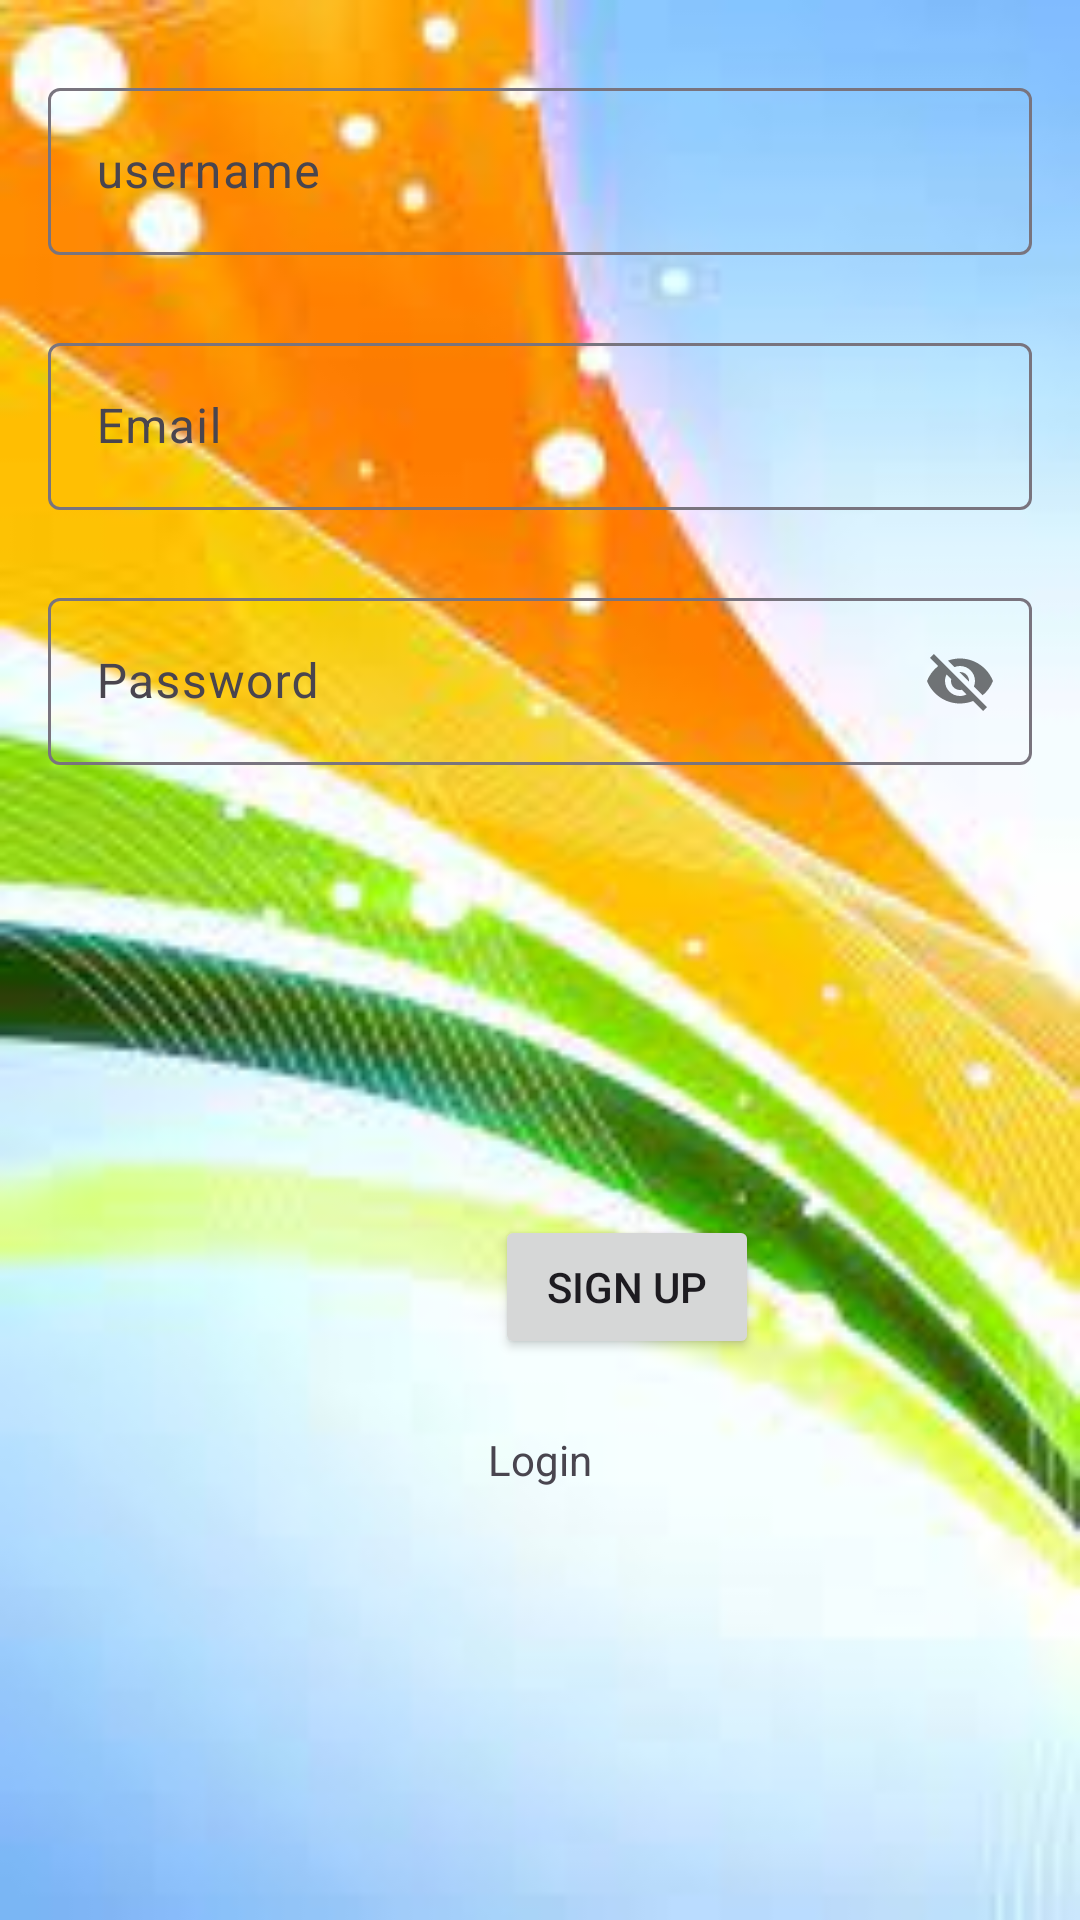

This screen was rendered from an Android layout file. Write that file and the resources it references.
<!-- AndroidManifest.xml: application theme Theme.BillmanagementApp -->
<!-- res/layout/activity_main2.xml -->
<?xml version="1.0" encoding="utf-8"?>
<androidx.constraintlayout.widget.ConstraintLayout xmlns:android="http://schemas.android.com/apk/res/android"
    xmlns:app="http://schemas.android.com/apk/res-auto"
    xmlns:tools="http://schemas.android.com/tools"
    android:layout_width="match_parent"
    android:background="@drawable/backgrounds"
    android:layout_height="match_parent"
    tools:context=".MainActivity">





    <com.google.android.material.textfield.TextInputLayout
        android:id="@+id/tilLastname"
        android:layout_width="0dp"
        android:layout_height="wrap_content"
        android:layout_marginStart="16dp"
        android:layout_marginTop="24dp"
        android:layout_marginEnd="16dp"
        app:layout_constraintEnd_toEndOf="parent"
        app:layout_constraintStart_toStartOf="parent"
        app:layout_constraintTop_toTopOf="parent">

        <com.google.android.material.textfield.TextInputEditText
            android:id="@+id/etLastname"
            android:layout_width="match_parent"
            android:layout_height="wrap_content"
            android:hint="username"
            android:inputType="textPersonName"
            app:layout_constraintBottom_toBottomOf="parent"
            app:layout_constraintEnd_toEndOf="parent"
            app:layout_constraintStart_toStartOf="parent" />
    </com.google.android.material.textfield.TextInputLayout>


    <com.google.android.material.textfield.TextInputLayout
        android:id="@+id/tilEmail"
        android:layout_width="0dp"
        android:layout_height="wrap_content"
        android:layout_marginStart="16dp"
        android:layout_marginTop="24dp"
        android:layout_marginEnd="16dp"
        app:layout_constraintEnd_toEndOf="parent"
        app:layout_constraintStart_toStartOf="parent"
        app:layout_constraintTop_toBottomOf="@+id/tilLastname">

        <com.google.android.material.textfield.TextInputEditText
            android:id="@+id/etEmail"
            android:layout_width="match_parent"
            android:layout_height="wrap_content"
            android:hint="Email"
            android:inputType="textEmailAddress" />
    </com.google.android.material.textfield.TextInputLayout>

    <com.google.android.material.textfield.TextInputLayout
        android:id="@+id/tilPassword"
        android:layout_width="0dp"
        android:layout_height="wrap_content"
        android:layout_marginStart="16dp"
        android:layout_marginTop="24dp"
        android:layout_marginEnd="16dp"
        app:layout_constraintEnd_toEndOf="parent"
        app:layout_constraintStart_toStartOf="parent"
        app:layout_constraintTop_toBottomOf="@+id/tilEmail"
        app:passwordToggleEnabled="true">

        <com.google.android.material.textfield.TextInputEditText
            android:id="@+id/etPassword"
            android:layout_width="match_parent"
            android:layout_height="wrap_content"
            android:hint="Password"
            android:inputType="textCapWords" />
    </com.google.android.material.textfield.TextInputLayout>


    <Button
        android:id="@+id/button"
        android:layout_width="wrap_content"
        android:layout_height="wrap_content"
        android:layout_marginStart="165dp"
        android:layout_marginTop="150dp"
        android:layout_marginEnd="172dp"
        android:text="Sign Up"
        app:layout_constraintEnd_toEndOf="parent"
        app:layout_constraintHorizontal_bias="0.0"
        app:layout_constraintStart_toStartOf="parent"
        app:layout_constraintTop_toBottomOf="@+id/tilPassword" />

    <TextView
        android:id="@+id/tvlogin"
        android:layout_width="wrap_content"
        android:layout_height="wrap_content"
        android:layout_marginStart="16dp"
        android:layout_marginTop="24dp"
        android:layout_marginEnd="16dp"
        android:text="Login"
        app:layout_constraintEnd_toEndOf="parent"
        app:layout_constraintStart_toStartOf="parent"
        app:layout_constraintTop_toBottomOf="@+id/button" />
</androidx.constraintlayout.widget.ConstraintLayout>
<!-- resources referenced by this layout -->
<resources>
  <!-- drawable backgrounds: jpeg bitmap (drawable, 7203 bytes) -->
  <style name="Theme.BillmanagementApp" parent="Base.Theme.BillmanagementApp" />
  <style name="Base.Theme.BillmanagementApp" parent="Theme.Material3.DayNight.NoActionBar">
          
          
      </style>
</resources>
